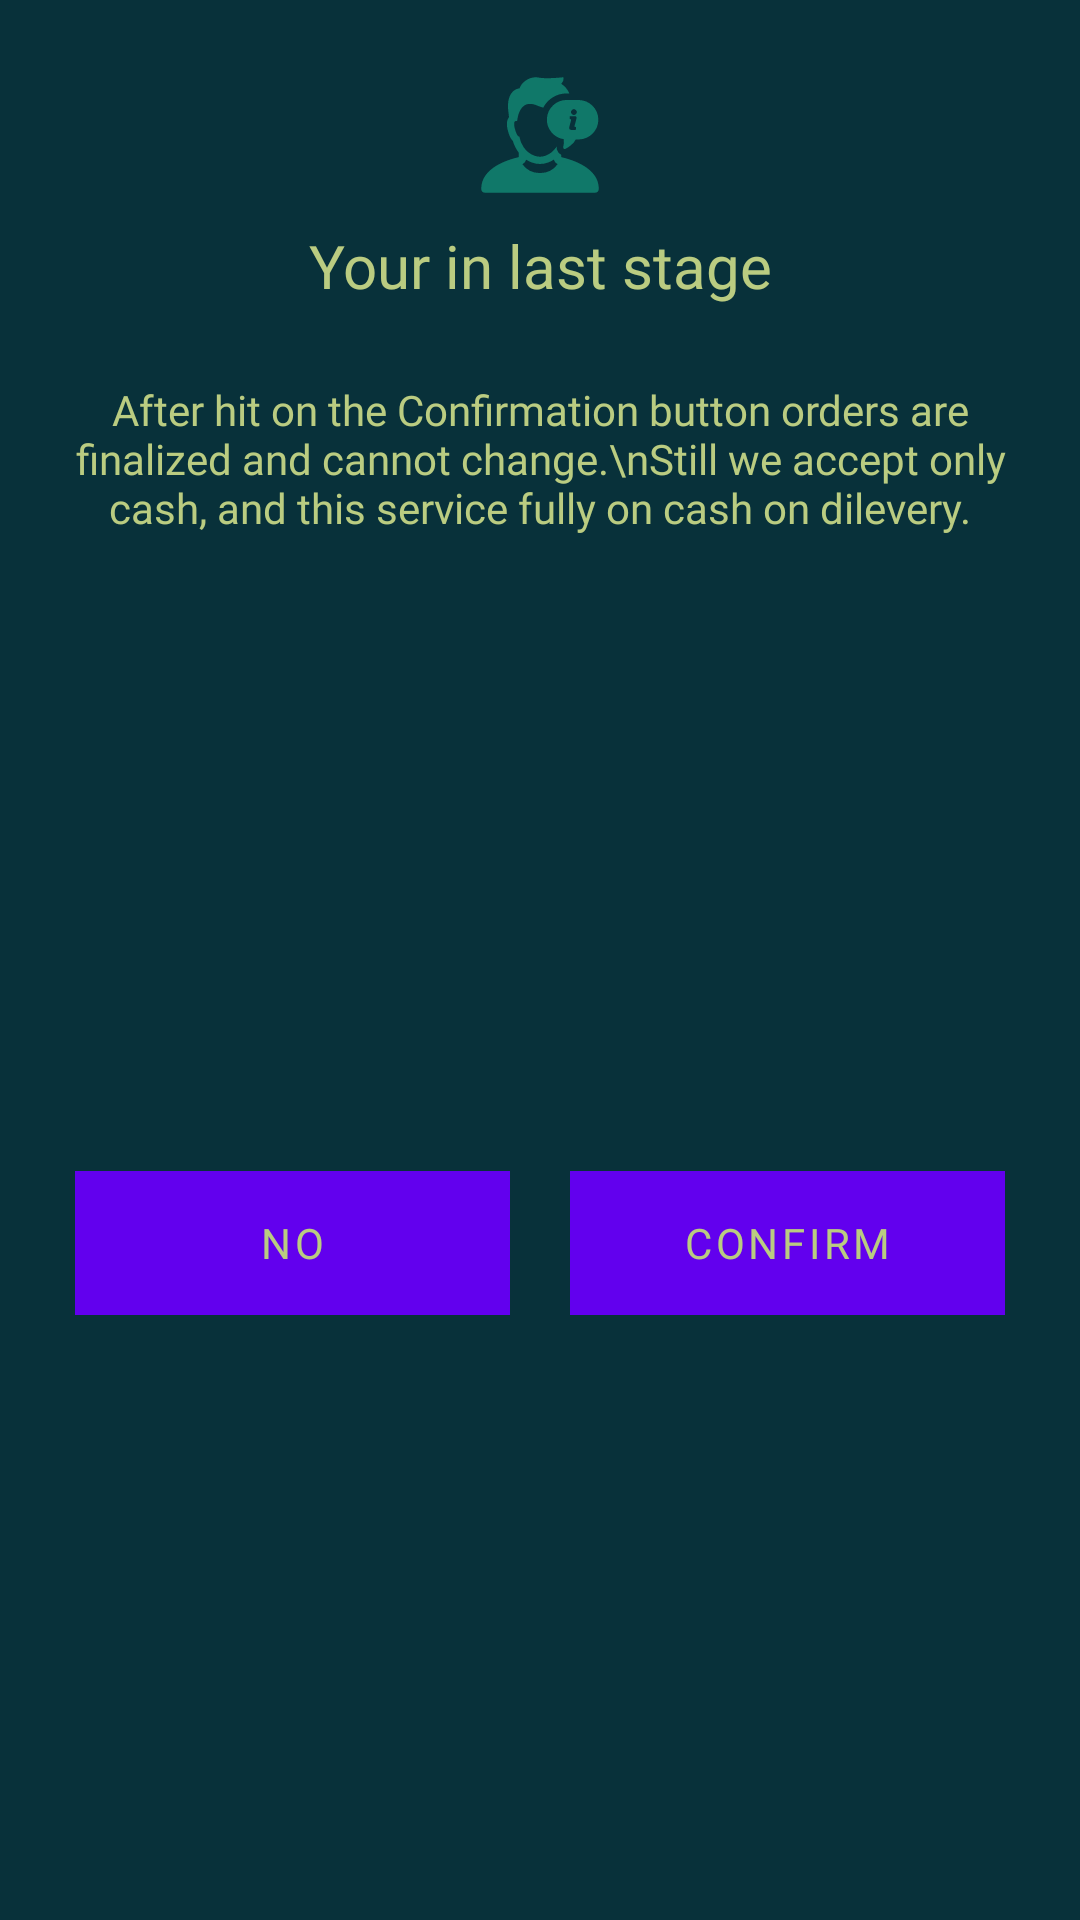

The Android layout XML behind this screen, and the referenced resources:
<!-- AndroidManifest.xml: application theme Theme.DileveryBot -->
<!-- res/layout/custom_dialog_confrim.xml -->
<?xml version="1.0" encoding="utf-8"?>
<androidx.constraintlayout.widget.ConstraintLayout xmlns:android="http://schemas.android.com/apk/res/android"
    xmlns:app="http://schemas.android.com/apk/res-auto"
    xmlns:tools="http://schemas.android.com/tools"
    android:layout_width="match_parent"
    android:layout_height="wrap_content"
    android:background="@color/main_green_dark"
    tools:context=".ui.LoginActivity">


    <ImageView
        android:id="@+id/iv_imagepreview"
        android:layout_width="50dp"
        android:layout_height="50dp"
        android:layout_marginTop="25dp"
        app:layout_constraintEnd_toEndOf="parent"
        app:layout_constraintStart_toStartOf="parent"
        app:layout_constraintTop_toTopOf="parent"
        app:srcCompat="@drawable/ic_noun_information_753148" />

    <TextView
        android:id="@+id/tv_head"
        android:layout_width="wrap_content"
        android:layout_height="wrap_content"
        android:layout_marginStart="15dp"
        android:layout_marginEnd="15dp"
        android:fontFamily="@font/josefinlight_head"
        android:gravity="center"
        android:text="Your in last stage"
        android:textColor="@color/main_green_lime"
        android:textSize="20dp"
        app:layout_constraintEnd_toEndOf="parent"
        app:layout_constraintStart_toStartOf="parent"
        app:layout_constraintTop_toBottomOf="@+id/iv_imagepreview" />

    <LinearLayout
        android:layout_width="match_parent"
        android:layout_height="wrap_content"
        android:layout_marginStart="25dp"
        android:layout_marginTop="25dp"
        android:layout_marginEnd="25dp"
        android:layout_marginBottom="15dp"
        android:orientation="horizontal"
        app:layout_constraintBottom_toBottomOf="parent"
        app:layout_constraintEnd_toEndOf="parent"
        app:layout_constraintStart_toStartOf="parent"
        app:layout_constraintTop_toBottomOf="@+id/textView6">

        <Button
            android:id="@+id/btn_no"
            android:layout_width="match_parent"
            android:layout_height="wrap_content"
            android:layout_marginRight="10dp"
            android:layout_weight="1"
            android:background="@drawable/dialog_border_background_notrount"
            android:fontFamily="@font/signikanegativebold"
            android:text="No"
            android:textColor="@color/main_green_lime"
            tools:layout_editor_absoluteX="25dp"
            tools:layout_editor_absoluteY="107dp" />

        <Button
            android:id="@+id/btn_yes"
            android:layout_width="match_parent"
            android:layout_height="wrap_content"
            android:layout_marginLeft="10dp"
            android:layout_weight="1"
            android:background="@drawable/dialog_border_background_notrount"
            android:fontFamily="@font/signikanegativebold"
            android:text="Confirm"
            android:textColor="@color/main_green_lime"
            tools:layout_editor_absoluteX="298dp"
            tools:layout_editor_absoluteY="107dp" />

    </LinearLayout>

    <TextView
        android:id="@+id/textView6"
        android:layout_width="0dp"
        android:layout_height="wrap_content"
        android:layout_marginStart="20dp"
        android:layout_marginTop="25dp"
        android:layout_marginEnd="20dp"
        android:fontFamily="@font/josefinlight_head"
        android:text="After hit on the Confirmation button orders are finalized and cannot change.\nStill we accept only cash, and this service fully on cash on dilevery."
        android:textAlignment="center"
        android:textColor="@color/main_green_lime"
        app:layout_constraintEnd_toEndOf="parent"
        app:layout_constraintStart_toStartOf="parent"
        app:layout_constraintTop_toBottomOf="@+id/tv_head" />

</androidx.constraintlayout.widget.ConstraintLayout>
<!-- resources referenced by this layout -->
<resources>
  <color name="main_green_dark">#08313A</color>
  <color name="main_green_lime">#BACC81</color>
  <!-- drawable dialog_border_background_notrount (drawable) -->
  <shape xmlns:android="http://schemas.android.com/apk/res/android"
      android:shape="rectangle">
      <stroke android:color="@color/main_green_lime"
          android:width=".8dp"/>/>
  </shape>
  <!-- drawable ic_noun_information_753148: vector/xml drawable (drawable, 2005 chars, omitted) -->
  <style name="Theme.DileveryBot" parent="Theme.MaterialComponents.DayNight.DarkActionBar">
          
          <item name="colorPrimary">@color/purple_500</item>
          <item name="colorPrimaryVariant">@color/purple_700</item>
          <item name="colorOnPrimary">@color/white</item>
          
          <item name="colorSecondary">@color/teal_200</item>
          <item name="colorSecondaryVariant">@color/teal_700</item>
          <item name="colorOnSecondary">@color/black</item>
          
          <item name="android:statusBarColor" tools:targetApi="l">?attr/colorPrimaryVariant</item>
          
      </style>
  <color name="purple_500">#FF6200EE</color>
  <color name="purple_700">#FF3700B3</color>
  <color name="white">#FFFFFFFF</color>
  <color name="teal_200">#FF03DAC5</color>
  <color name="teal_700">#FF018786</color>
  <color name="black">#FF000000</color>
</resources>
